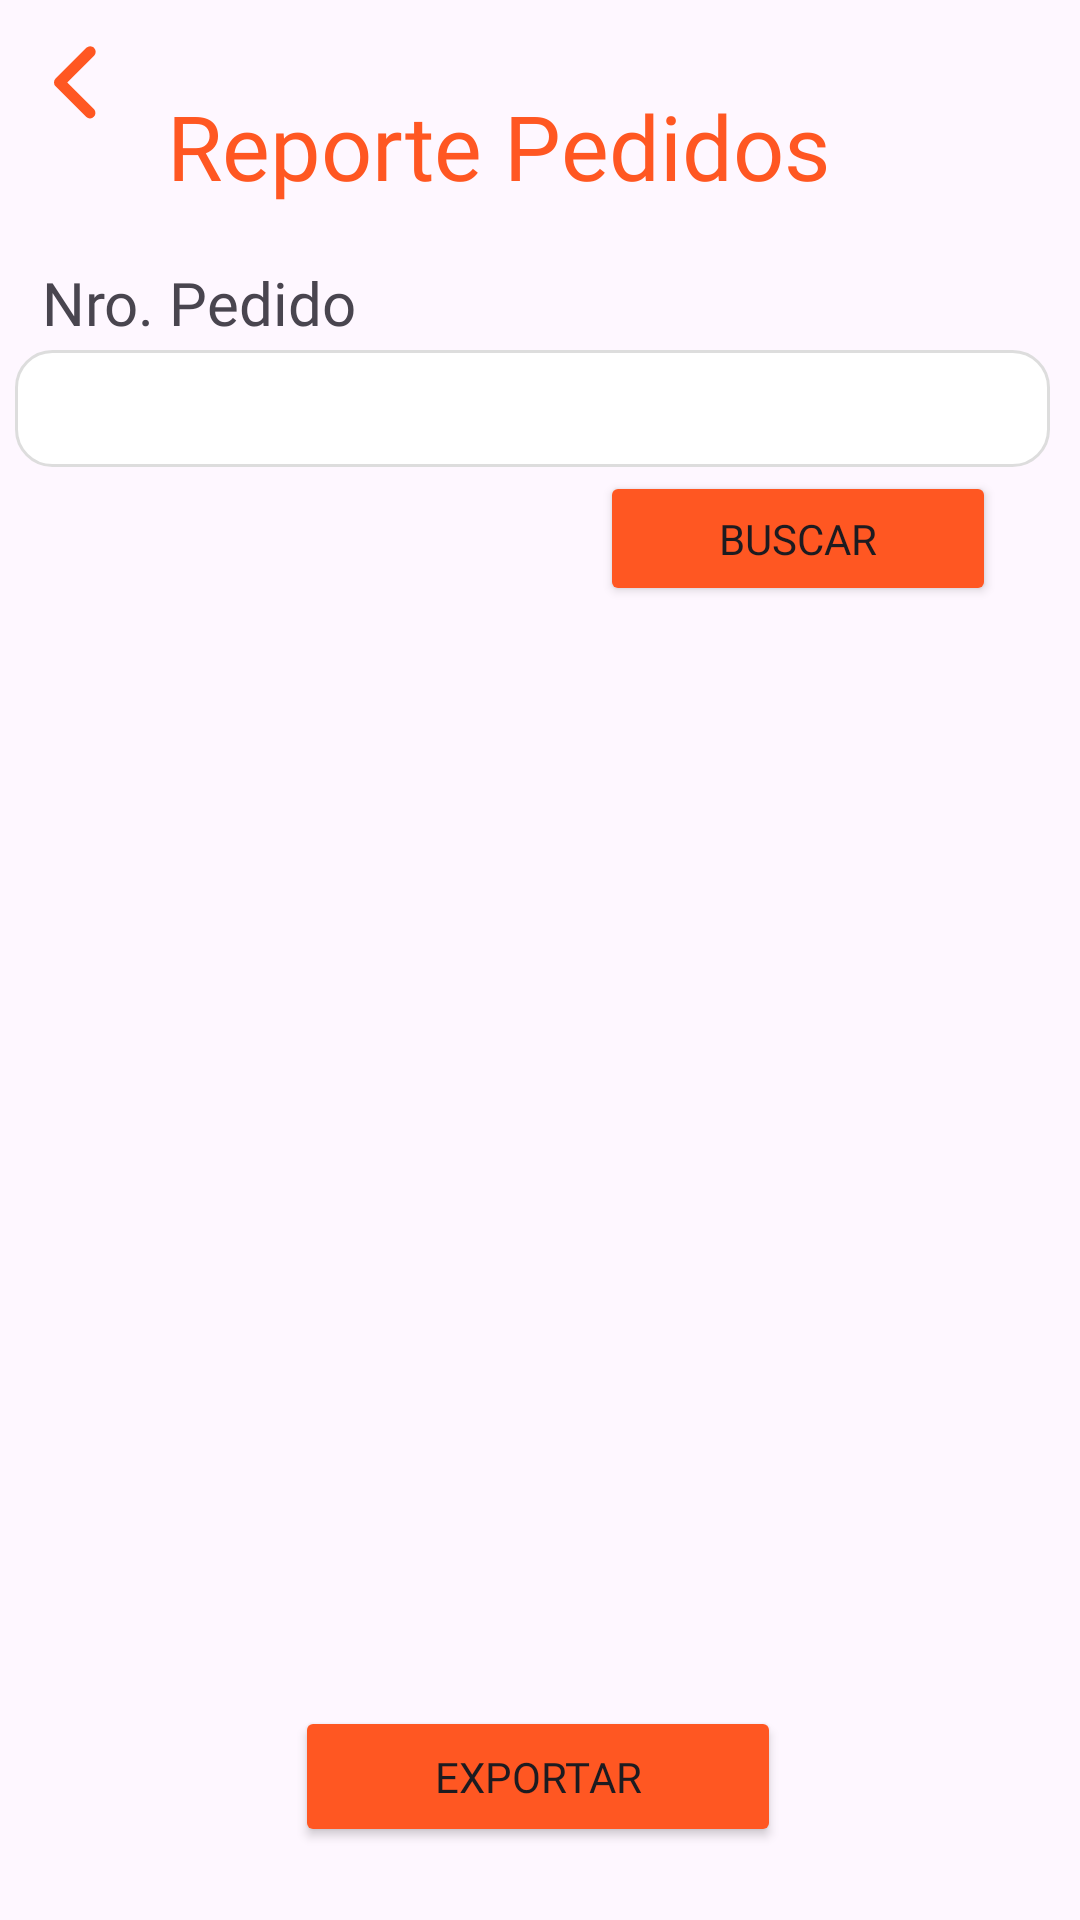

Write the Android layout XML for this screen, with the resource values it uses.
<!-- AndroidManifest.xml: application theme Theme.UrbanPizzaLab -->
<!-- res/layout/reporte.xml -->
<?xml version="1.0" encoding="utf-8"?>
<androidx.constraintlayout.widget.ConstraintLayout xmlns:android="http://schemas.android.com/apk/res/android"
    xmlns:app="http://schemas.android.com/apk/res-auto"
    android:id="@+id/main"
    android:layout_width="match_parent"
    android:layout_height="match_parent">

    <ImageView
        android:id="@+id/imageView12"
        android:layout_width="44dp"
        android:layout_height="44dp"
        app:layout_constraintBottom_toBottomOf="parent"
        app:layout_constraintEnd_toEndOf="parent"
        app:layout_constraintHorizontal_bias="0.011"
        app:layout_constraintStart_toStartOf="parent"
        app:layout_constraintTop_toTopOf="parent"
        app:layout_constraintVertical_bias="0.006"
        app:srcCompat="@drawable/flecha_atras" />

    <Button
        android:id="@+id/btn_exportar"
        android:layout_width="162dp"
        android:layout_height="47dp"
        android:layout_marginBottom="16dp"
        android:backgroundTint="#FF5722"
        android:fontFamily="@font/adlam_display"
        android:text="Exportar"
        app:layout_constraintBottom_toBottomOf="parent"
        app:layout_constraintEnd_toEndOf="parent"
        app:layout_constraintHorizontal_bias="0.497"
        app:layout_constraintStart_toStartOf="parent"
        app:layout_constraintTop_toBottomOf="@+id/listView"
        app:layout_constraintVertical_bias="0.597" />

    <ListView
        android:id="@+id/listView"
        android:layout_width="384dp"
        android:layout_height="391dp"
        android:layout_marginTop="16dp"
        app:layout_constraintBottom_toBottomOf="parent"
        app:layout_constraintEnd_toEndOf="parent"
        app:layout_constraintHorizontal_bias="0.444"
        app:layout_constraintStart_toStartOf="parent"
        app:layout_constraintTop_toTopOf="parent"
        app:layout_constraintVertical_bias="0.642" />

    <Button
        android:id="@+id/btn_buscar"
        android:layout_width="132dp"
        android:layout_height="45dp"
        android:backgroundTint="#FF5722"
        android:fontFamily="@font/adlam_display"
        android:text="Buscar"
        app:layout_constraintBottom_toBottomOf="parent"
        app:layout_constraintEnd_toEndOf="parent"
        app:layout_constraintHorizontal_bias="0.877"
        app:layout_constraintStart_toStartOf="parent"
        app:layout_constraintTop_toTopOf="parent"
        app:layout_constraintVertical_bias="0.264" />

    <EditText
        android:id="@+id/txt_nro_pedido"
        android:layout_width="345dp"
        android:layout_height="39dp"
        android:background="@drawable/bordes_blancos"
        android:ems="10"
        android:inputType="textEmailAddress"
        android:shadowColor="#1B1919"
        android:shadowRadius="10"
        app:layout_constraintBottom_toBottomOf="parent"
        app:layout_constraintEnd_toEndOf="parent"
        app:layout_constraintHorizontal_bias="0.333"
        app:layout_constraintStart_toStartOf="parent"
        app:layout_constraintTop_toTopOf="parent"
        app:layout_constraintVertical_bias="0.194" />

    <TextView
        android:id="@+id/textView14"
        android:layout_width="121dp"
        android:layout_height="30dp"
        android:fontFamily="@font/adlam_display"
        android:text="Nro. Pedido"
        android:textSize="20sp"
        app:layout_constraintBottom_toBottomOf="parent"
        app:layout_constraintEnd_toEndOf="parent"
        app:layout_constraintHorizontal_bias="0.058"
        app:layout_constraintStart_toStartOf="parent"
        app:layout_constraintTop_toTopOf="parent"
        app:layout_constraintVertical_bias="0.143" />

    <TextView
        android:id="@+id/titulo2"
        android:layout_width="248dp"
        android:layout_height="49dp"
        android:fontFamily="@font/adlam_display"
        android:rotation="0"
        android:rotationX="0"
        android:text="Reporte Pedidos"
        android:textColor="#FF5722"
        android:textColorHighlight="#A84A4A"
        android:textSize="30sp"
        app:layout_constraintBottom_toBottomOf="parent"
        app:layout_constraintEnd_toEndOf="parent"
        app:layout_constraintHorizontal_bias="0.496"
        app:layout_constraintStart_toStartOf="parent"
        app:layout_constraintTop_toTopOf="parent"
        app:layout_constraintVertical_bias="0.048" />
</androidx.constraintlayout.widget.ConstraintLayout>
<!-- resources referenced by this layout -->
<resources>
  <!-- drawable bordes_blancos (drawable) -->
  <?xml version="1.0" encoding="utf-8"?>
  <shape xmlns:android="http://schemas.android.com/apk/res/android"
      android:shape="rectangle">
  
      <solid android:color="#FFFFFF" /> 
  
      <stroke android:width="1dp" android:color="#DDDDDD" /> 
  
      <corners android:radius="12dp" /> 
  </shape>
  <!-- drawable flecha_atras (drawable) -->
  <vector xmlns:android="http://schemas.android.com/apk/res/android"
      android:width="32dp"
      android:height="32dp"
      android:viewportWidth="24"
      android:viewportHeight="24">
  
      
      <path
          android:fillColor="#FF5722"
          android:pathData="M15.29,6.71a1,1 0 0,1 0,1.41L10.41,13l4.88,4.88a1,1 0 0,1 -1.41,1.41l-5.59,-5.59a1,1 0 0,1 0,-1.41l5.59,-5.59a1,1 0 0,1 1.41,0z" />
  </vector>
  <style name="Theme.UrbanPizzaLab" parent="Base.Theme.UrbanPizzaLab" />
  <style name="Base.Theme.UrbanPizzaLab" parent="Theme.Material3.DayNight.NoActionBar">
          
          
      </style>
</resources>
